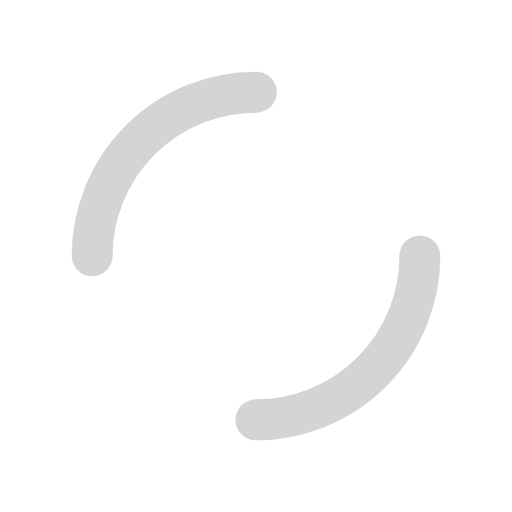
t = 0.00 s
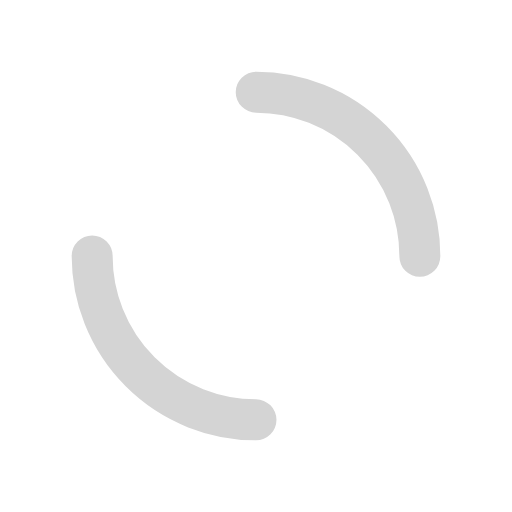
t = 0.25 s
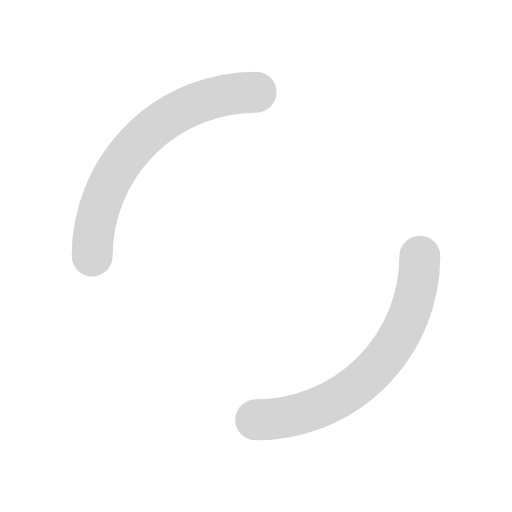
t = 0.50 s
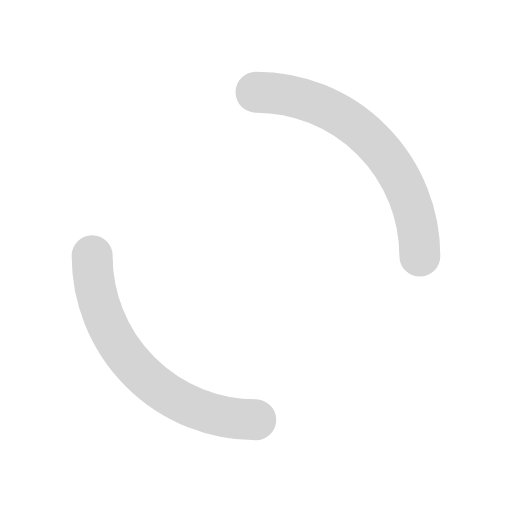
t = 0.75 s

The animated SVG that drew these frames (rendered in a browser with its animation timeline set to each time). Animation: 1 SMIL element (animateTransform=1); one cycle of 1.00 s, repeats indefinitely.

<?xml version="1.0" encoding="utf-8"?>
<svg xmlns="http://www.w3.org/2000/svg" xmlns:xlink="http://www.w3.org/1999/xlink" style="margin: auto; background: none; display: block; shape-rendering: auto;" width="200px" height="200px" viewBox="0 0 100 100" preserveAspectRatio="xMidYMid">
<circle cx="50" cy="50" r="32" stroke-width="8" stroke="#d4d4d4" stroke-dasharray="50.26548245743669 50.26548245743669" fill="none" stroke-linecap="round">
  <animateTransform attributeName="transform" type="rotate" repeatCount="indefinite" dur="1s" keyTimes="0;1" values="0 50 50;360 50 50"></animateTransform>
</circle>
<!-- [ldio] generated by https://loading.io/ --></svg>
